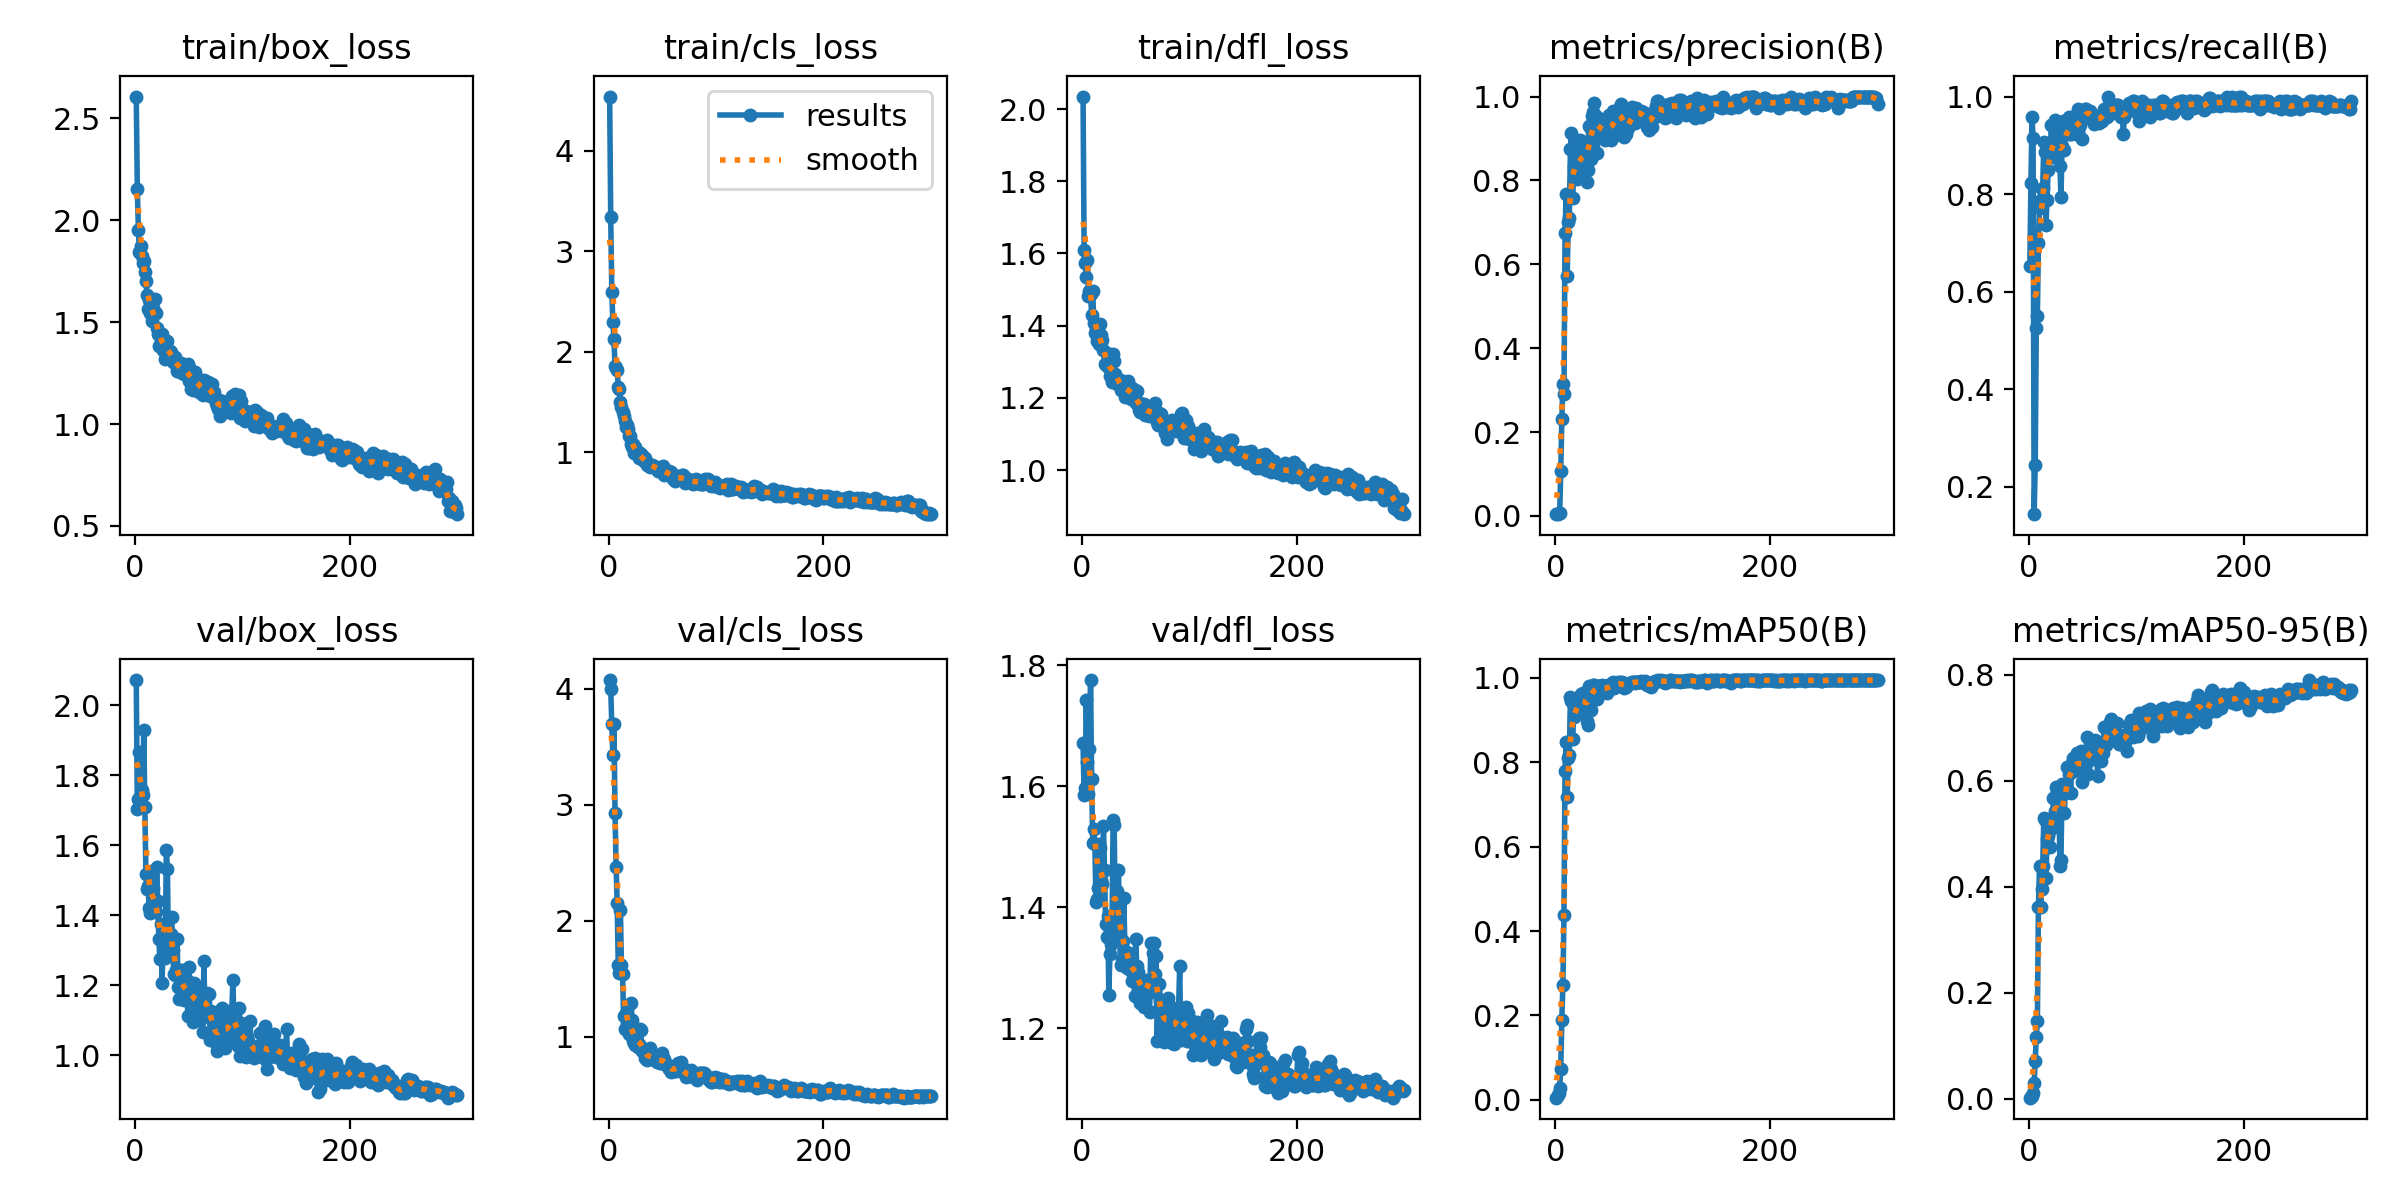

The data file committed next to this chart (first rows):
epoch, time, train/box_loss, train/cls_loss, train/dfl_loss, metrics/precision(B), metrics/recall(B), metrics/mAP50(B), metrics/mAP50-95(B), val/box_loss, val/cls_loss, val/dfl_loss, lr/pg0, lr/pg1, lr/pg2
1, 4.235, 2.607, 4.537, 2.035, 0.00435, 0.6525, 0.00489, 0.00167, 2.071, 4.075, 1.671, 0.00028, 0.00028, 0.00028
2, 7.208, 2.151, 3.339, 1.61, 0.00548, 0.822, 0.01033, 0.00376, 1.703, 4.002, 1.586, 0.0005781, 0.0005781, 0.0005781
3, 10.08, 1.954, 2.594, 1.572, 0.00638, 0.9576, 0.01617, 0.00571, 1.733, 3.693, 1.597, 0.0008742, 0.0008742, 0.0008742
4, 12.97, 1.844, 2.301, 1.535, 0.0061, 0.9153, 0.02881, 0.00996, 1.865, 3.43, 1.743, 0.001168, 0.001168, 0.001168
5, 15.92, 1.873, 2.123, 1.581, 0.1069, 0.1441, 0.07404, 0.02867, 1.742, 3.7, 1.64, 0.00146, 0.00146, 0.00146
6, 18.84, 1.824, 1.86, 1.483, 0.2305, 0.2458, 0.1896, 0.07092, 1.757, 2.933, 1.586, 0.001751, 0.001751, 0.001751
7, 21.74, 1.792, 1.836, 1.497, 0.3155, 0.5254, 0.272, 0.1161, 1.743, 2.467, 1.661, 0.00196, 0.00196, 0.00196
8, 24.53, 1.798, 1.817, 1.487, 0.2899, 0.5508, 0.4368, 0.1457, 1.928, 2.156, 1.775, 0.001954, 0.001954, 0.001954
9, 27.3, 1.748, 1.651, 1.429, 0.6735, 0.6993, 0.7805, 0.3618, 1.709, 1.621, 1.612, 0.001947, 0.001947, 0.001947
10, 30.13, 1.701, 1.628, 1.495, 0.7679, 0.7712, 0.8483, 0.4392, 1.518, 1.554, 1.506, 0.001941, 0.001941, 0.001941
11, 33.02, 1.635, 1.499, 1.408, 0.5716, 0.7881, 0.7187, 0.3615, 1.476, 2.097, 1.529, 0.001934, 0.001934, 0.001934
12, 35.71, 1.563, 1.453, 1.38, 0.6999, 0.8105, 0.8104, 0.3949, 1.483, 1.618, 1.505, 0.001927, 0.001927, 0.001927
13, 38.47, 1.609, 1.399, 1.393, 0.7113, 0.8136, 0.8172, 0.4399, 1.419, 1.539, 1.408, 0.001921, 0.001921, 0.001921
14, 41.2, 1.544, 1.367, 1.357, 0.8755, 0.9068, 0.9543, 0.5293, 1.406, 1.181, 1.414, 0.001914, 0.001914, 0.001914
15, 44.15, 1.568, 1.312, 1.377, 0.9127, 0.8858, 0.9461, 0.5259, 1.416, 1.064, 1.432, 0.001908, 0.001908, 0.001908
16, 46.84, 1.505, 1.254, 1.349, 0.7585, 0.7373, 0.8554, 0.4164, 1.525, 1.203, 1.505, 0.001901, 0.001901, 0.001901
17, 49.56, 1.571, 1.269, 1.404, 0.8319, 0.7881, 0.9071, 0.4909, 1.477, 1.12, 1.498, 0.001894, 0.001894, 0.001894
18, 52.24, 1.612, 1.234, 1.374, 0.8199, 0.8487, 0.9202, 0.496, 1.43, 1.051, 1.445, 0.001888, 0.001888, 0.001888
19, 55.09, 1.546, 1.159, 1.361, 0.8973, 0.8898, 0.9442, 0.5283, 1.408, 1.026, 1.438, 0.001881, 0.001881, 0.001881
20, 57.9, 1.473, 1.162, 1.332, 0.8029, 0.8898, 0.9186, 0.4747, 1.536, 1.051, 1.534, 0.001875, 0.001875, 0.001875
21, 60.64, 1.441, 1.082, 1.295, 0.8062, 0.9407, 0.9406, 0.5095, 1.439, 1.293, 1.461, 0.001868, 0.001868, 0.001868
22, 63.41, 1.381, 1.051, 1.29, 0.827, 0.8983, 0.9175, 0.5199, 1.332, 1.142, 1.373, 0.001861, 0.001861, 0.001861
23, 66.19, 1.444, 1.083, 1.325, 0.896, 0.876, 0.9558, 0.5681, 1.274, 0.9668, 1.351, 0.001855, 0.001855, 0.001855
24, 69.06, 1.411, 0.9907, 1.284, 0.8179, 0.9514, 0.9618, 0.5434, 1.374, 0.9504, 1.386, 0.001848, 0.001848, 0.001848
25, 71.83, 1.44, 1.057, 1.295, 0.8902, 0.8934, 0.9528, 0.5889, 1.205, 0.9272, 1.256, 0.001842, 0.001842, 0.001842
26, 74.72, 1.365, 1.023, 1.261, 0.889, 0.9068, 0.9632, 0.5802, 1.321, 0.9431, 1.322, 0.001835, 0.001835, 0.001835
27, 77.51, 1.373, 0.9886, 1.276, 0.8501, 0.9153, 0.9433, 0.5711, 1.345, 0.909, 1.339, 0.001828, 0.001828, 0.001828
28, 80.25, 1.318, 0.9498, 1.243, 0.8597, 0.9343, 0.955, 0.5838, 1.276, 0.9375, 1.373, 0.001822, 0.001822, 0.001822
29, 82.94, 1.404, 0.9927, 1.32, 0.7956, 0.8576, 0.8983, 0.439, 1.586, 1.065, 1.544, 0.001815, 0.001815, 0.001815
30, 85.78, 1.409, 0.954, 1.303, 0.8242, 0.7946, 0.8881, 0.4507, 1.533, 1.059, 1.536, 0.001809, 0.001809, 0.001809
31, 88.63, 1.355, 0.9744, 1.265, 0.9304, 0.8983, 0.9801, 0.5941, 1.311, 0.8757, 1.38, 0.001802, 0.001802, 0.001802
32, 91.48, 1.357, 0.9223, 1.255, 0.8814, 0.9492, 0.9639, 0.5813, 1.315, 0.8767, 1.365, 0.001795, 0.001795, 0.001795
33, 94.22, 1.352, 0.9116, 1.239, 0.8507, 0.8898, 0.9251, 0.5383, 1.345, 0.8933, 1.427, 0.001789, 0.001789, 0.001789
34, 97.09, 1.325, 0.9433, 1.244, 0.9537, 0.9322, 0.9802, 0.5772, 1.395, 0.8213, 1.461, 0.001782, 0.001782, 0.001782
35, 99.94, 1.307, 0.9088, 1.25, 0.9636, 0.9322, 0.9823, 0.5917, 1.301, 0.8076, 1.351, 0.001776, 0.001776, 0.001776
36, 102.7, 1.302, 0.8744, 1.221, 0.9835, 0.9237, 0.9832, 0.6267, 1.23, 0.7981, 1.304, 0.001769, 0.001769, 0.001769
37, 105.5, 1.331, 0.8831, 1.224, 0.9309, 0.9576, 0.9788, 0.6123, 1.228, 0.8394, 1.314, 0.001762, 0.001762, 0.001762
38, 108.3, 1.312, 0.8901, 1.248, 0.9527, 0.9237, 0.9714, 0.6153, 1.244, 0.8264, 1.345, 0.001756, 0.001756, 0.001756
39, 111.3, 1.26, 0.8511, 1.224, 0.8664, 0.9237, 0.949, 0.5766, 1.331, 0.9018, 1.416, 0.001749, 0.001749, 0.001749
40, 114.1, 1.261, 0.8734, 1.203, 0.9485, 0.9368, 0.9817, 0.634, 1.195, 0.8094, 1.328, 0.001743, 0.001743, 0.001743
41, 117, 1.291, 0.8689, 1.225, 0.9379, 0.9576, 0.9808, 0.6425, 1.16, 0.8127, 1.308, 0.001736, 0.001736, 0.001736
42, 119.8, 1.293, 0.8691, 1.243, 0.9351, 0.9322, 0.981, 0.6189, 1.244, 0.8088, 1.3, 0.001729, 0.001729, 0.001729
43, 122.7, 1.3, 0.8551, 1.247, 0.9239, 0.9264, 0.9827, 0.6347, 1.217, 0.8045, 1.319, 0.001723, 0.001723, 0.001723
44, 125.5, 1.249, 0.8468, 1.204, 0.9052, 0.9237, 0.9719, 0.6202, 1.242, 0.8218, 1.325, 0.001716, 0.001716, 0.001716
45, 128.2, 1.247, 0.8359, 1.208, 0.9246, 0.9348, 0.9804, 0.6527, 1.156, 0.7799, 1.31, 0.00171, 0.00171, 0.00171
46, 130.9, 1.262, 0.8114, 1.198, 0.8968, 0.9746, 0.9664, 0.6295, 1.189, 0.7889, 1.295, 0.001703, 0.001703, 0.001703
47, 133.7, 1.275, 0.8499, 1.228, 0.9334, 0.9501, 0.9803, 0.6351, 1.161, 0.8083, 1.279, 0.001696, 0.001696, 0.001696
48, 136.5, 1.269, 0.8457, 1.204, 0.9175, 0.9421, 0.9641, 0.6264, 1.216, 0.7725, 1.304, 0.00169, 0.00169, 0.00169
49, 139.2, 1.296, 0.845, 1.221, 0.9257, 0.9492, 0.9823, 0.6556, 1.112, 0.7772, 1.253, 0.001683, 0.001683, 0.001683
50, 142, 1.213, 0.8089, 1.185, 0.9556, 0.9128, 0.9733, 0.5982, 1.251, 0.8618, 1.348, 0.001677, 0.001677, 0.001677
51, 144.8, 1.271, 0.8627, 1.218, 0.9271, 0.9702, 0.9823, 0.6302, 1.179, 0.7975, 1.303, 0.00167, 0.00167, 0.00167
52, 147.5, 1.173, 0.7763, 1.19, 0.8962, 0.9746, 0.9801, 0.6314, 1.193, 0.8119, 1.293, 0.001663, 0.001663, 0.001663
53, 150.3, 1.222, 0.7967, 1.166, 0.9158, 0.9746, 0.9875, 0.6316, 1.172, 0.7759, 1.261, 0.001657, 0.001657, 0.001657
54, 153.1, 1.166, 0.787, 1.162, 0.9663, 0.9705, 0.9897, 0.6819, 1.094, 0.7481, 1.242, 0.00165, 0.00165, 0.00165
55, 155.9, 1.221, 0.8035, 1.183, 0.907, 0.9661, 0.9772, 0.6132, 1.206, 0.7588, 1.276, 0.001644, 0.001644, 0.001644
56, 158.6, 1.254, 0.8141, 1.183, 0.9605, 0.9661, 0.9849, 0.6575, 1.164, 0.7246, 1.273, 0.001637, 0.001637, 0.001637
57, 161.4, 1.221, 0.7819, 1.165, 0.9271, 0.9701, 0.9822, 0.6429, 1.158, 0.7392, 1.271, 0.00163, 0.00163, 0.00163
58, 164.3, 1.228, 0.8107, 1.182, 0.9661, 0.9672, 0.9908, 0.6745, 1.102, 0.7, 1.235, 0.001624, 0.001624, 0.001624
59, 167.2, 1.157, 0.7621, 1.153, 0.9657, 0.9553, 0.987, 0.6414, 1.18, 0.7163, 1.256, 0.001617, 0.001617, 0.001617
60, 170, 1.198, 0.74, 1.175, 0.9743, 0.9625, 0.9902, 0.667, 1.177, 0.7028, 1.28, 0.001611, 0.001611, 0.001611
... 240 more rows
